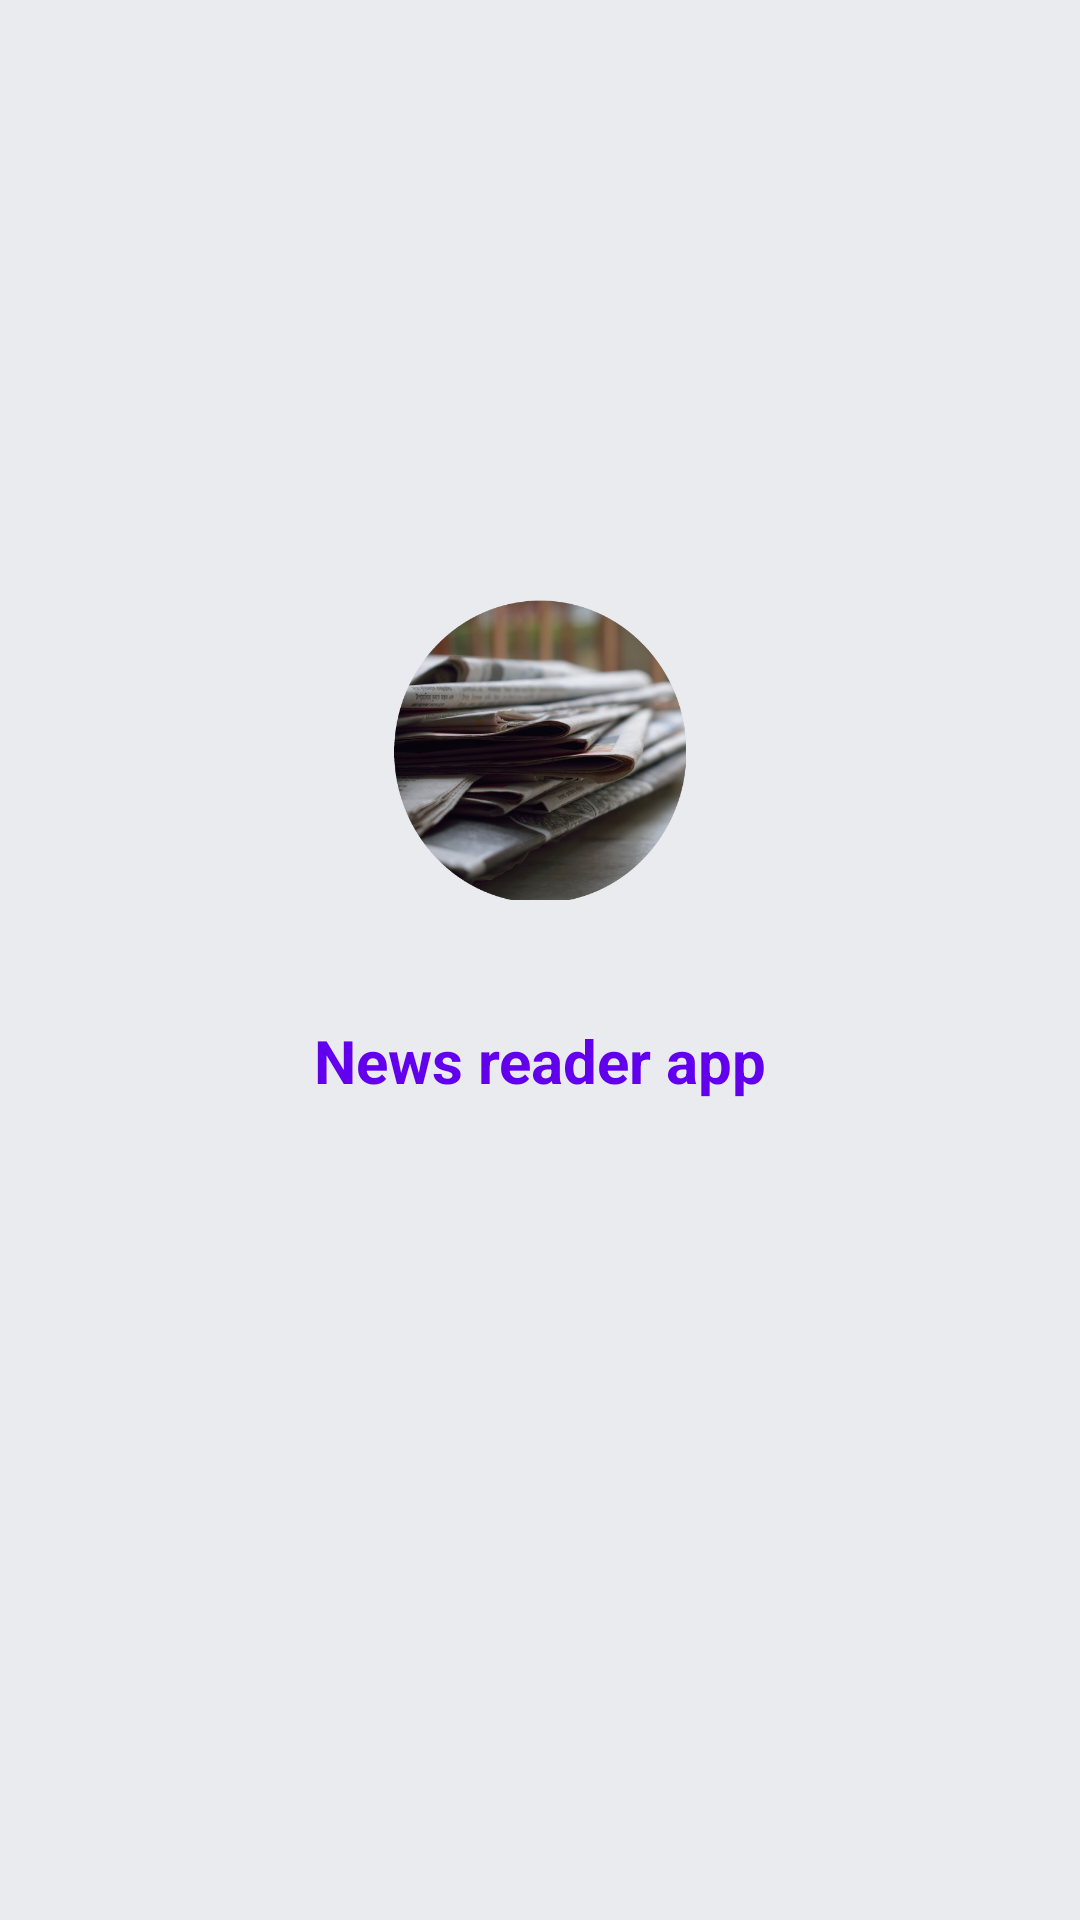

This screen was rendered from an Android layout file. Write that file and the resources it references.
<!-- AndroidManifest.xml: activity theme AppTheme.NoActionBar -->
<!-- res/layout/splash.xml -->
<?xml version="1.0" encoding="utf-8"?>
<LinearLayout xmlns:android="http://schemas.android.com/apk/res/android"
    android:layout_width="match_parent"
    android:layout_height="match_parent"
    android:background="@color/grey"
    android:orientation="vertical">

    <ImageView
        android:id="@+id/icon"
        android:layout_width="100dp"
        android:layout_height="100dp"
        android:layout_gravity="center"
        android:layout_marginTop="200dp"
        android:src="@drawable/icon"
        android:contentDescription="@string/logo"/>

    <TextView
        android:id="@+id/textView"
        android:layout_width="match_parent"
        android:layout_height="wrap_content"
        android:gravity="center"
        android:padding="40dp"
        android:text="@string/news_reader"
        android:textColor="@color/colorPrimary"
        android:textSize="20sp"
        android:textStyle="bold" />

    <ProgressBar
        android:id="@+id/progressBarSplash"
        android:layout_width="match_parent"
        android:layout_height="wrap_content"
        android:layout_marginTop="20dp"
        android:indeterminateTint="@color/colorPrimary" />

    <TextView
        android:id="@+id/designedBy"
        android:layout_width="match_parent"
        android:layout_height="wrap_content"
        android:layout_marginTop="200dp"
        android:gravity="center"
        android:padding="15dp"
        android:text="@string/designed_by_nadia_klimenko"
        android:textAlignment="center"
        android:textColor="@color/colorPrimary"
        android:textSize="15sp"
        android:textStyle="bold" />

</LinearLayout>
<!-- resources referenced by this layout -->
<resources>
  <color name="colorPrimary">#6200EE</color>
  <color name="grey">#E9EBEE</color>
  <!-- drawable icon: png bitmap (drawable, 407365 bytes) -->
  <string name="designed_by_nadia_klimenko">Designed by Nadia Klimenko</string>
  <string name="logo">logo</string>
  <string name="news_reader">News reader app</string>
  <style name="AppTheme.NoActionBar">
          <item name="windowActionBar">false</item>
          <item name="windowNoTitle">true</item>
      </style>
</resources>
